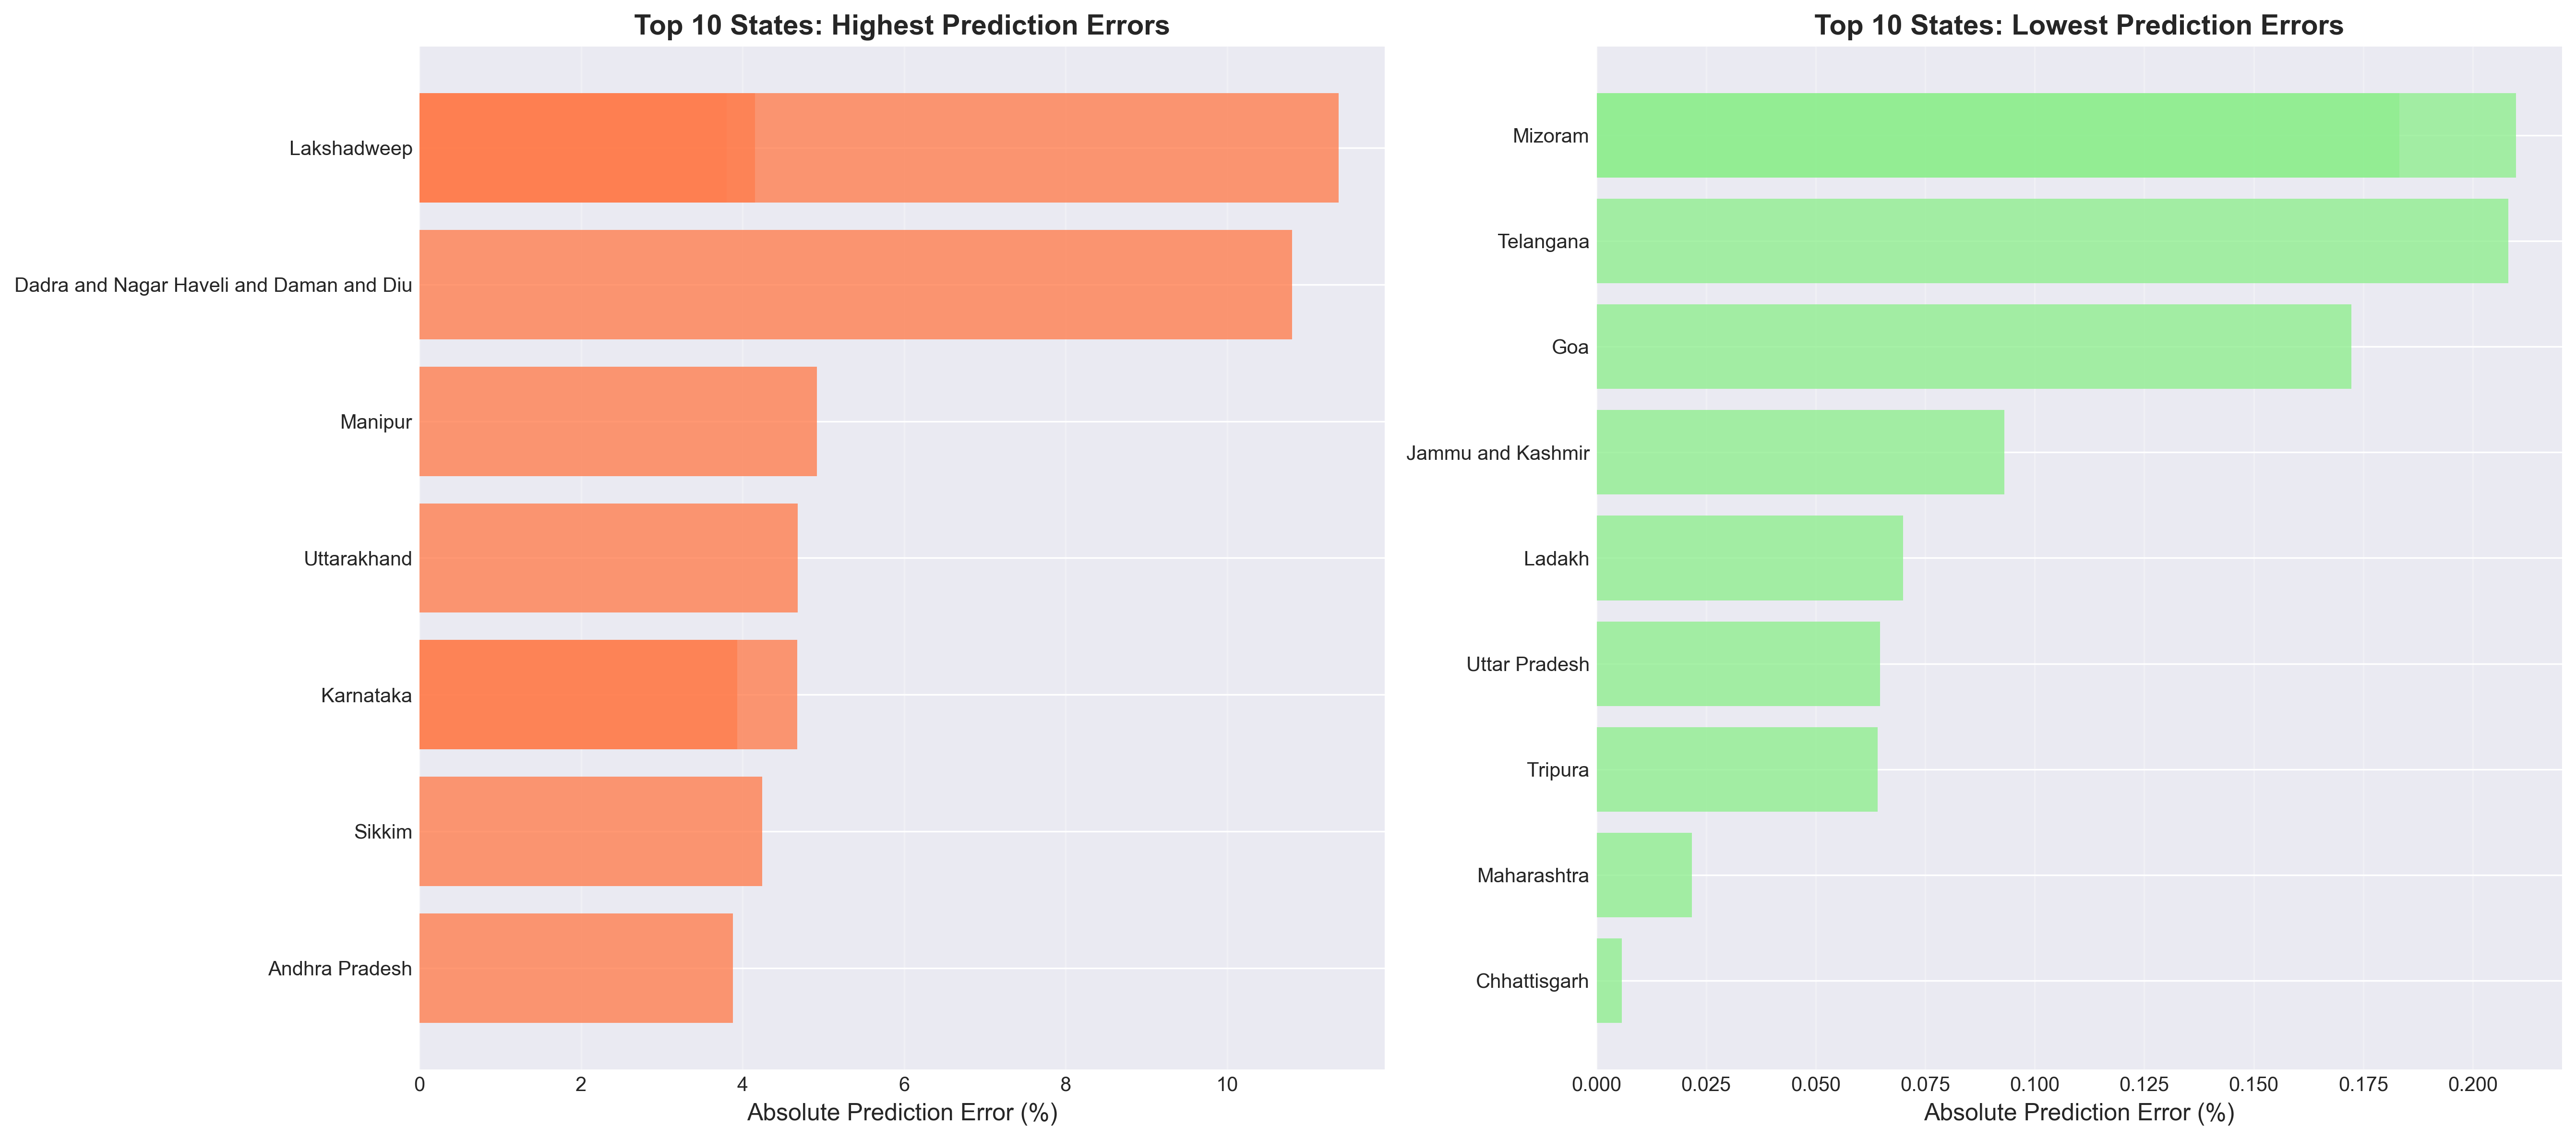

Data behind this chart, as committed beside it:
State, Actual, Predicted, Error, Absolute_Error
India, 12.6, 10.93, 1.673, 1.673
Andaman and Nicobar Islands, 5.0, 6.638, -1.638, 1.638
Andhra Pradesh, 16.3, 14.52, 1.779, 1.779
Arunachal Pradesh, 11.7, 13.89, -2.191, 2.191
Assam, 20.3, 22.86, -2.564, 2.564
Bihar, 20.5, 19.3, 1.202, 1.202
Chandigarh, 0.0, 3.603, -3.603, 3.603
Chhattisgarh, 9.7, 11.33, -1.629, 1.629
Dadra and Nagar Haveli and Daman and Diu, 9.5, 8.422, 1.078, 1.078
Delhi, 4.8, 6.356, -1.556, 1.556
Goa, 9.0, 6.484, 2.516, 2.516
Gujarat, 17.9, 19.53, -1.632, 1.632
Haryana, 5.9, 5.422, 0.4785, 0.4785
Himachal Pradesh, 1.5, 3.773, -2.273, 2.273
Jammu and Kashmir, 6.0, 8.37, -2.37, 2.37
Jharkhand, 9.3, 10.96, -1.663, 1.663
Karnataka, 14.7, 12.67, 2.032, 2.032
Kerala, 5.5, 5.241, 0.2592, 0.2592
Ladakh, 4.9, 7.512, -2.612, 2.612
Lakshadweep, 0.0, 4.153, -4.153, 4.153
Madhya Pradesh, 10.1, 13.23, -3.128, 3.128
Maharashtra, 10.7, 10.72, -0.02177, 0.02177
Manipur, 1.3, 6.218, -4.918, 4.918
Meghalaya, 21.7, 22.81, -1.109, 1.109
Mizoram, 11.9, 9.804, 2.096, 2.096
Nagaland, 17.5, 14.77, 2.728, 2.728
Odisha, 27.3, 23.8, 3.502, 3.502
Puducherry, 6.3, 6.982, -0.6815, 0.6815
Punjab, 17.2, 17.99, -0.7942, 0.7942
Rajasthan, 7.7, 9.947, -2.247, 2.247
Sikkim, 11.9, 7.658, 4.242, 4.242
Tamil Nadu, 4.5, 6.911, -2.411, 2.411
Telangana, 13.7, 13.49, 0.2081, 0.2081
Tripura, 8.3, 9.775, -1.475, 1.475
Uttar Pradesh, 9.7, 9.635, 0.06474, 0.06474
Uttarakhand, 5.0, 7.777, -2.777, 2.777
West Bengal, 18.0, 14.4, 3.597, 3.597
Tamil Nadu, 16.4, 15.72, 0.6844, 0.6844
Andaman and Nicobar Islands, 5.5, 7.28, -1.78, 1.78
Andhra Pradesh, 14.7, 10.82, 3.877, 3.877
Arunachal Pradesh, 16.9, 17.81, -0.9058, 0.9058
Assam, 29.5, 26.57, 2.925, 2.925
Bihar, 29.5, 26.45, 3.05, 3.05
Chandigarh, 1.1, 2.55, -1.45, 1.45
Chhattisgarh, 18.2, 18.21, -0.00578, 0.00578
Dadra and Nagar Haveli and Daman and Diu, 18.8, 7.998, 10.8, 10.8
Delhi, 7.3, 8.576, -1.276, 1.276
Goa, 8.8, 8.972, -0.1723, 0.1723
Gujarat, 23.3, 21.73, 1.567, 1.567
Haryana, 15.4, 14.25, 1.153, 1.153
Himachal Pradesh, 6.7, 7.446, -0.7457, 0.7457
Jammu and Kashmir, 9.0, 10.73, -1.729, 1.729
Jharkhand, 25.7, 22.79, 2.906, 2.906
Karnataka, 14.9, 10.97, 3.931, 3.931
Kerala, 6.7, 8.56, -1.86, 1.86
Ladakh, 11.6, 11.67, -0.06994, 0.06994
Lakshadweep, 9.8, 21.18, -11.38, 11.38
Madhya Pradesh, 21.4, 18.6, 2.804, 2.804
Maharashtra, 16.0, 14.87, 1.128, 1.128
Manipur, 13.5, 14.84, -1.336, 1.336
... 51 more rows
